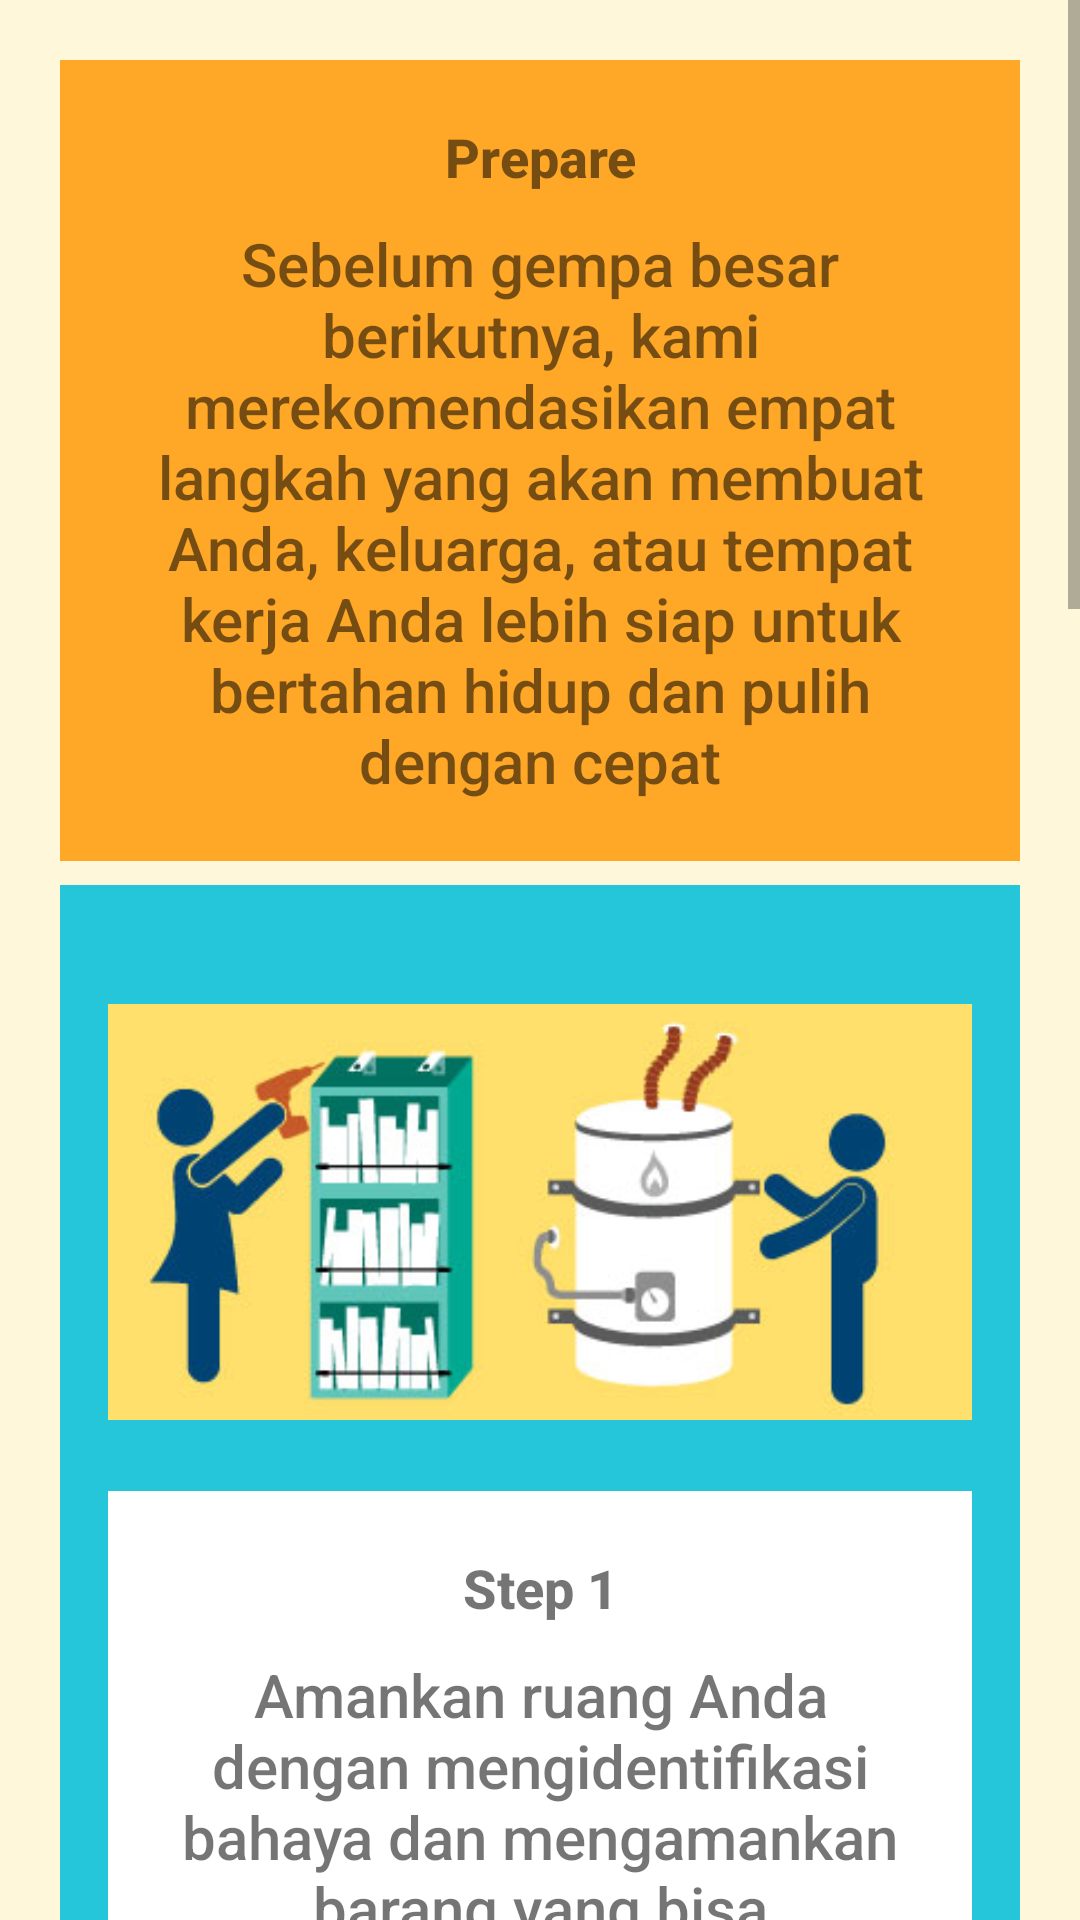

Reconstruct the res/layout file that produces this screen, plus the resources it refers to.
<!-- AndroidManifest.xml: application theme AppTheme -->
<!-- res/layout/activity_prepare.xml -->
<?xml version="1.0" encoding="utf-8"?>
<ScrollView xmlns:android="http://schemas.android.com/apk/res/android"
    xmlns:tools="http://schemas.android.com/tools"
    android:layout_width="match_parent"
    android:layout_height="match_parent"
    android:background="@color/tan_background"
    android:gravity="center"
    android:orientation="vertical"
    tools:context=".PrepareActivity">

    <LinearLayout
        android:layout_width="match_parent"
        android:layout_height="match_parent"
        android:orientation="vertical"
        android:padding="20dp">

        <LinearLayout
            android:layout_width="match_parent"
            android:layout_height="wrap_content"
            android:background="@color/category_numbers"
            android:gravity="center"
            android:orientation="vertical"
            android:padding="20dp">


            <TextView
                android:layout_width="match_parent"
                android:layout_height="wrap_content"
                android:layout_marginBottom="10dp"
                android:fontFamily="sans-serif-medium"
                android:text="@string/prepare_title"
                android:textAlignment="center"
                android:textSize="18sp"
                android:textStyle="bold" />

            <TextView
                android:layout_width="match_parent"
                android:layout_height="wrap_content"
                android:fontFamily="sans-serif-medium"
                android:text="@string/isi_prepare"
                android:textAlignment="center"
                android:textSize="20sp" />

        </LinearLayout>

        <LinearLayout
            android:layout_width="match_parent"
            android:layout_height="wrap_content"
            android:background="@color/category_phrases"
            android:orientation="vertical"
            android:padding="16dp"
            android:layout_marginTop="8dp">

            <ImageView
                android:layout_width="wrap_content"
                android:layout_height="wrap_content"
                android:src="@drawable/step1"
                android:scaleType="fitCenter"/>

            <LinearLayout
                android:layout_width="match_parent"
                android:layout_height="wrap_content"
                android:background="#fff"
                android:gravity="center"
                android:orientation="vertical"
                android:padding="20dp">


                <TextView
                    android:layout_width="match_parent"
                    android:layout_height="wrap_content"
                    android:layout_marginBottom="10dp"
                    android:fontFamily="sans-serif-medium"
                    android:text="Step 1"
                    android:textAlignment="center"
                    android:textSize="18sp"
                    android:textStyle="bold" />

                <TextView
                    android:layout_width="match_parent"
                    android:layout_height="wrap_content"
                    android:fontFamily="sans-serif-medium"
                    android:text="@string/content_step1"
                    android:textAlignment="center"
                    android:textSize="20sp" />

            </LinearLayout>
        </LinearLayout>

        <LinearLayout
            android:layout_width="match_parent"
            android:layout_height="wrap_content"
            android:background="@color/category_phrases"
            android:orientation="vertical"
            android:padding="16dp"
            android:layout_marginTop="8dp">

            <ImageView
                android:layout_width="wrap_content"
                android:layout_height="wrap_content"
                android:src="@drawable/step2"
                android:scaleType="fitCenter"/>

            <LinearLayout
                android:layout_width="match_parent"
                android:layout_height="wrap_content"
                android:background="#fff"
                android:gravity="center"
                android:orientation="vertical"
                android:padding="20dp">


                <TextView
                    android:layout_width="match_parent"
                    android:layout_height="wrap_content"
                    android:layout_marginBottom="10dp"
                    android:fontFamily="sans-serif-medium"
                    android:text="Step 2"
                    android:textAlignment="center"
                    android:textSize="18sp"
                    android:textStyle="bold" />

                <TextView
                    android:layout_width="match_parent"
                    android:layout_height="wrap_content"
                    android:fontFamily="sans-serif-medium"
                    android:text="@string/content_step2"
                    android:textAlignment="center"
                    android:textSize="20sp" />

            </LinearLayout>
        </LinearLayout>

        <LinearLayout
            android:layout_width="match_parent"
            android:layout_height="wrap_content"
            android:background="@color/category_phrases"
            android:orientation="vertical"
            android:padding="16dp"
            android:layout_marginTop="8dp">

            <ImageView
                android:layout_width="wrap_content"
                android:layout_height="wrap_content"
                android:src="@drawable/step3"
                android:scaleType="fitCenter"/>

            <LinearLayout
                android:layout_width="match_parent"
                android:layout_height="wrap_content"
                android:background="#fff"
                android:gravity="center"
                android:orientation="vertical"
                android:padding="20dp">


                <TextView
                    android:layout_width="match_parent"
                    android:layout_height="wrap_content"
                    android:layout_marginBottom="10dp"
                    android:fontFamily="sans-serif-medium"
                    android:text="Step 3"
                    android:textAlignment="center"
                    android:textSize="18sp"
                    android:textStyle="bold" />

                <TextView
                    android:layout_width="match_parent"
                    android:layout_height="wrap_content"
                    android:fontFamily="sans-serif-medium"
                    android:text="@string/content_step3"
                    android:textAlignment="center"
                    android:textSize="20sp" />

            </LinearLayout>
        </LinearLayout>

        <LinearLayout
            android:layout_width="match_parent"
            android:layout_height="wrap_content"
            android:background="@color/category_phrases"
            android:orientation="vertical"
            android:padding="16dp"
            android:layout_marginTop="8dp">

            <ImageView
                android:layout_width="wrap_content"
                android:layout_height="wrap_content"
                android:src="@drawable/step4"
                android:scaleType="fitCenter"/>

            <LinearLayout
                android:layout_width="match_parent"
                android:layout_height="wrap_content"
                android:background="#fff"
                android:gravity="center"
                android:orientation="vertical"
                android:padding="20dp">


                <TextView
                    android:layout_width="match_parent"
                    android:layout_height="wrap_content"
                    android:layout_marginBottom="10dp"
                    android:fontFamily="sans-serif-medium"
                    android:text="Step 4"
                    android:textAlignment="center"
                    android:textSize="18sp"
                    android:textStyle="bold" />

                <TextView
                    android:layout_width="match_parent"
                    android:layout_height="wrap_content"
                    android:fontFamily="sans-serif-medium"
                    android:text="@string/content_step4"
                    android:textAlignment="center"
                    android:textSize="20sp" />

            </LinearLayout>
        </LinearLayout>

    </LinearLayout>




</ScrollView>
<!-- resources referenced by this layout -->
<resources>
  <color name="category_numbers">#ffa726</color>
  <color name="category_phrases">#26c6da</color>
  <color name="tan_background">#FFF7DA</color>
  <!-- drawable step1: png bitmap (drawable, 17733 bytes) -->
  <!-- drawable step2: png bitmap (drawable, 6111 bytes) -->
  <!-- drawable step3: png bitmap (drawable, 5835 bytes) -->
  <!-- drawable step4: png bitmap (drawable, 6744 bytes) -->
  <string name="content_step1">Amankan ruang Anda dengan mengidentifikasi bahaya 
          dan mengamankan barang yang bisa dipindahkan.</string>
  <string name="content_step2">Rencanakan untuk aman dengan membuat rencana bencana
          dan memutuskan bagaimana Anda akan berkomunikasi dalam keadaan darurat.</string>
  <string name="content_step3">Atur persediaan bencana di lokasi yang nyaman.</string>
  <string name="content_step4">Minimalkan kesulitan keuangan dengan mengatur dokumen-dokumen penting,
          memperkuat properti Anda, dan mempertimbangkan asuransi.</string>
  <string name="isi_prepare">Sebelum gempa besar berikutnya, kami merekomendasikan empat langkah
          yang akan membuat Anda, keluarga, atau tempat kerja Anda lebih siap untuk bertahan hidup dan
          pulih dengan cepat</string>
  <string name="prepare_title">Prepare</string>
  <style name="AppTheme" parent="Theme.AppCompat.Light.DarkActionBar">
          <item name="colorPrimary">@color/primary_color</item>
          <item name="colorPrimaryDark">@color/primary_dark_color</item>
      </style>
  <color name="primary_color">#795548</color>
  <color name="primary_dark_color">#4b2c20</color>
</resources>
